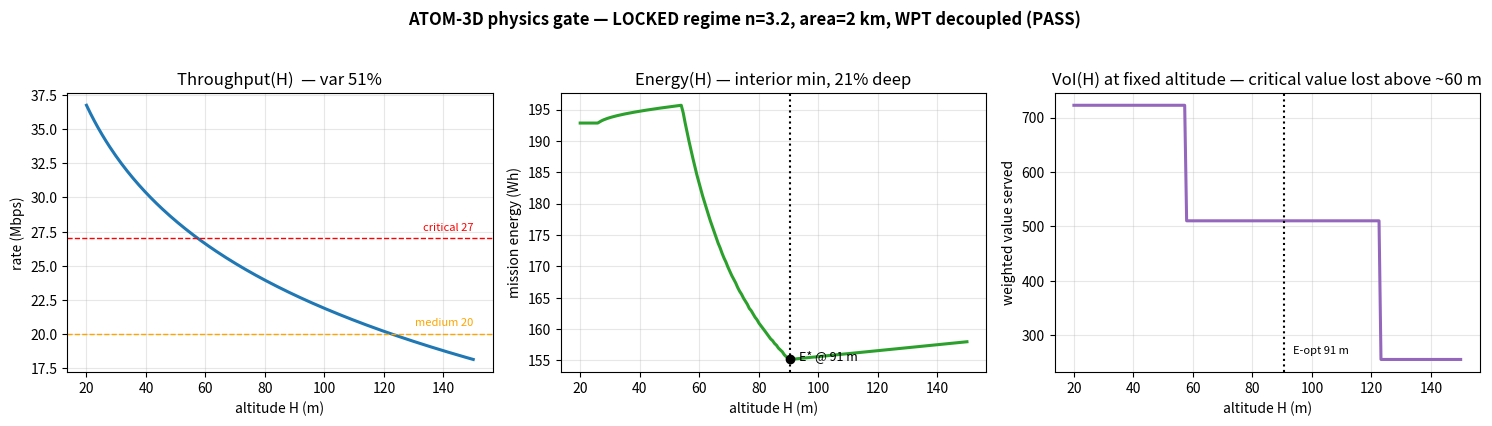

The script that saved this image:
"""Q7 gate figure for the LOCKED regime: n=3.2, area=2 km, WPT decoupled,
R_min re-tuned (high=27, med=20 Mbps). Plots Rate(H), Energy(H), VoI(H)."""
import numpy as np
import matplotlib
matplotlib.use("Agg")
import matplotlib.pyplot as plt

c_light, f_c = 3e8, 2.4e9
BETA = (c_light/(4*np.pi*f_c))**2
SIGMA2, B_HZ, P_T, P_C = 1e-14, 2e6, 0.5, 0.5
ETA_L, E_COEFF = 0.8, 2.5e-7
P_H = 168.49
H_MIN, H_MAX = 20.0, 150.0
TANTH = np.tan(np.radians(60.0)); TAU_MAX = 30.0
Z_MEAN, D_MEAN, C_MAX, N = 25.0, 0.85, 150.0, 500
N_EXP, AREA = 3.2, 2000.0**2
# priority classes: high/med/low  frac/weight/Rmin(Mbps)
FRAC = np.array([0.1, 0.3, 0.6]); W = np.array([5.,2.,1.]); RMIN = np.array([27e6,20e6,0.])

V = np.linspace(0.5,40,4000)
P = (79.86*(1+3*V**2/120**2)+88.63*(np.sqrt(1+V**4/(4*4.03**4))-V**2/(2*4.03**2))**0.5
     +0.5*0.6*1.225*0.05*0.503*V**3)
E_PER_M = float(np.min(P/V))
T_E_FIX = E_COEFF*D_MEAN/(ETA_L*BETA*P_T/30.0**2)
E_WPT_FIX = (P_T+P_H)*T_E_FIX

def rate(d): return B_HZ*np.log2(1+P_T*BETA/(d**N_EXP*SIGMA2))
def energy(H):
    cl=max(H-Z_MEAN,1.0); r=cl*TANTH; foot=min(np.pi*r**2,AREA)
    d_eff=np.sqrt(cl**2+r**2/2); tc=(D_MEAN*8e6)/max(rate(d_eff),1e-6)
    k=max(min((N/AREA)*foot, C_MAX/D_MEAN, np.floor(TAU_MAX/(T_E_FIX+tc))),1.0)
    nh=np.ceil(N/k); ef=0.7*np.sqrt(nh*AREA)*E_PER_M
    return (ef + N*(E_WPT_FIX+(P_C+P_H)*tc))/3600.0
def voi(H):                       # value if a single hover altitude H served everyone
    r=rate(H); met=(r>=RMIN).astype(float)
    return N*D_MEAN*float((FRAC*W*met).sum())

Hs=np.linspace(20,150,200)
RT=np.array([rate(h)/1e6 for h in Hs]); EN=np.array([energy(h) for h in Hs]); VO=np.array([voi(h) for h in Hs])
Hstar=Hs[int(np.argmin(EN))]

fig,ax=plt.subplots(1,3,figsize=(15,4.3))
ax[0].plot(Hs,RT,lw=2.2,color="#1f77b4")
ax[0].axhline(27,ls="--",c="r",lw=1); ax[0].axhline(20,ls="--",c="orange",lw=1)
ax[0].text(150,27.6,"critical 27",ha="right",c="r",fontsize=8)
ax[0].text(150,20.6,"medium 20",ha="right",c="orange",fontsize=8)
ax[0].set_title(f"Throughput(H)  — var {(RT.max()-RT.min())/RT.max()*100:.0f}%")
ax[0].set_xlabel("altitude H (m)"); ax[0].set_ylabel("rate (Mbps)")
ax[1].plot(Hs,EN,lw=2.2,color="#2ca02c")
ax[1].axvline(Hstar,ls=":",c="k"); ax[1].plot([Hstar],[EN.min()],"ko")
ax[1].text(Hstar+3,EN.min(),f"E* @ {Hstar:.0f} m",fontsize=9)
ax[1].set_title(f"Energy(H) — interior min, {(EN.max()-EN.min())/EN.max()*100:.0f}% deep")
ax[1].set_xlabel("altitude H (m)"); ax[1].set_ylabel("mission energy (Wh)")
ax[2].plot(Hs,VO,lw=2.2,color="#9467bd")
ax[2].axvline(Hstar,ls=":",c="k"); ax[2].text(Hstar+3,VO.min()+10,f"E-opt {Hstar:.0f} m",fontsize=8)
ax[2].set_title("VoI(H) at fixed altitude — critical value lost above ~60 m")
ax[2].set_xlabel("altitude H (m)"); ax[2].set_ylabel("weighted value served")
for a in ax: a.grid(alpha=.3)
fig.suptitle("ATOM-3D physics gate — LOCKED regime n=3.2, area=2 km, WPT decoupled (PASS)",fontweight="bold")
fig.tight_layout(rect=[0,0,1,0.95])
out=r"T:\5\BTP\atom3d_figures\figures\gate_n32_locked.png"
fig.savefig(out,dpi=130); print("saved",out)
print(f"energy-optimal H* = {Hstar:.0f} m ; critical QoS needs H < ~60 m -> the dive tension")
